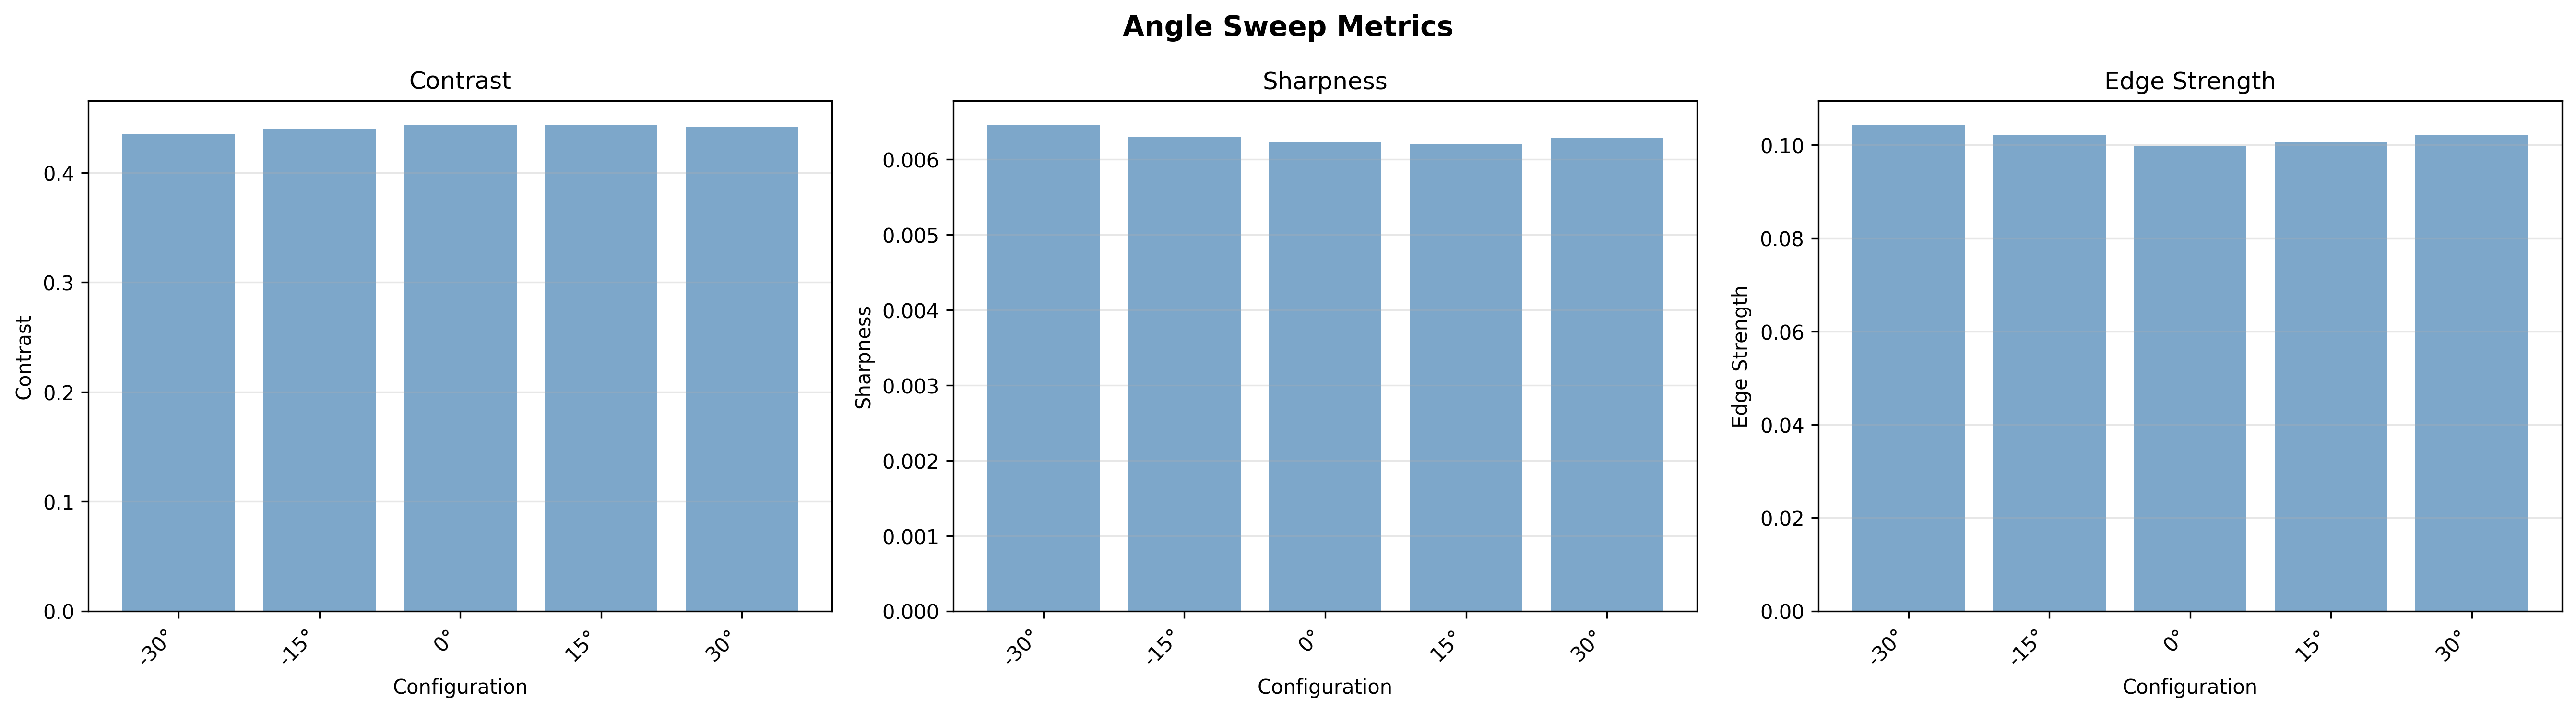

Values plotted in this chart, from the file beside it:
contrast, variance_of_laplacian, gradient_entropy, edge_strength, mean_intensity, std_intensity, beam_angle_deg
0.4347, 0.006458, 3.194, 0.1043, 0.6251, 0.4347, -30
0.4395, 0.006294, 3.131, 0.1022, 0.6073, 0.4395, -15
0.4431, 0.006237, 3.067, 0.09974, 0.5939, 0.4431, 0
0.4433, 0.006208, 3.097, 0.1006, 0.5912, 0.4433, 15
0.442, 0.006288, 3.147, 0.1021, 0.5959, 0.442, 30
